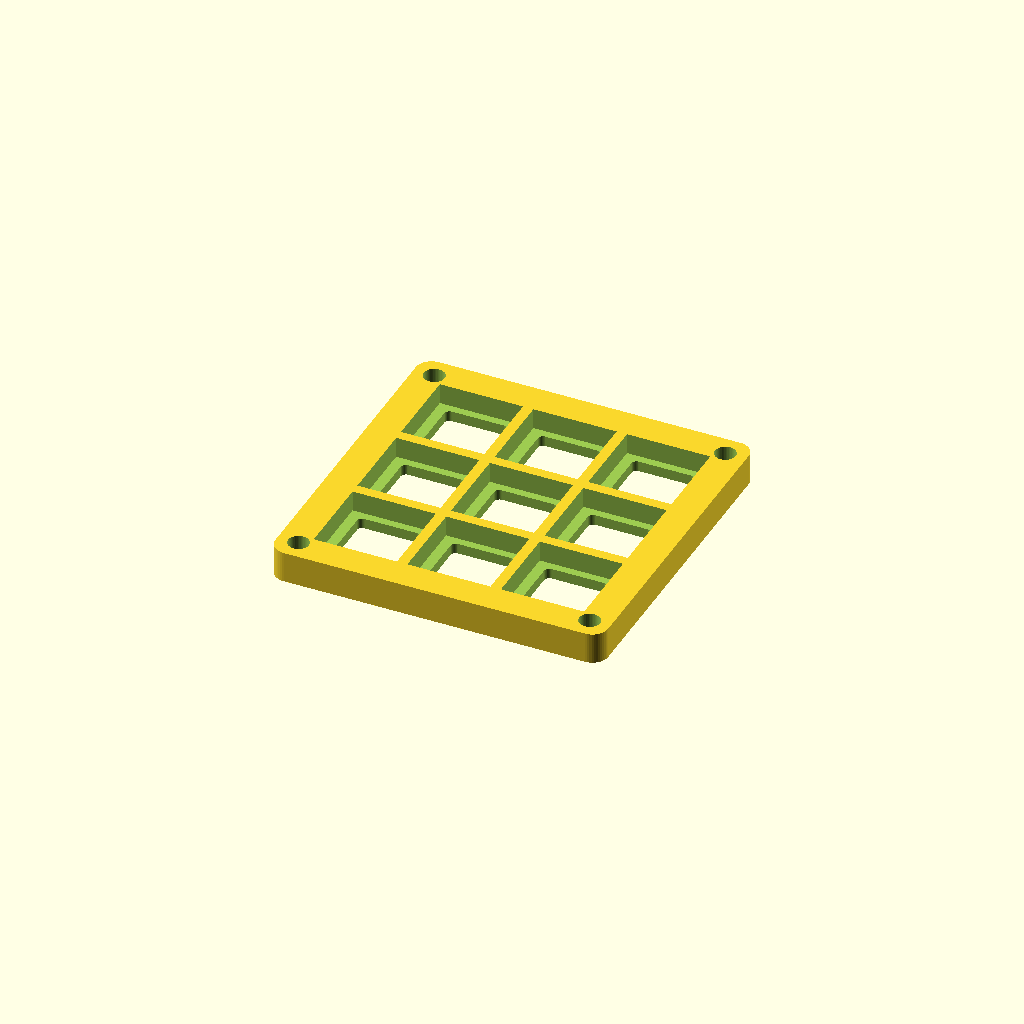
Cell 1: rendered with the file's own defaults.
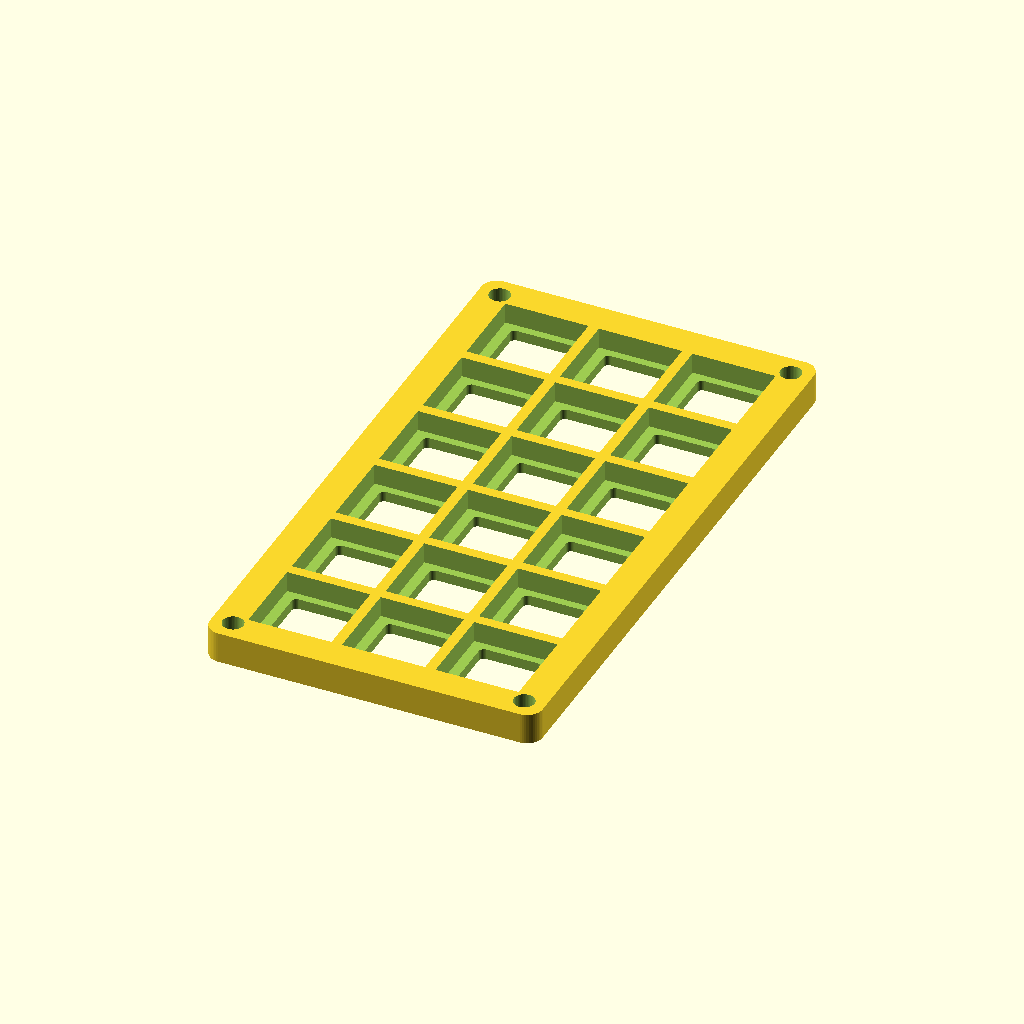
Cell 2 — rows set to 6, the other parameters unchanged.
All cells are drawn from one camera (rotation 55°, 0°, 25°, orthographic, colour scheme Cornfield), so only the parameter changes between them.
OpenSCAD source file print_frame_mixed_3n_3rows.scad:
// ============================================
// PRINT FILE: All Narrow Frame - 3x3 (9 slots)
// ============================================
// 3 columns x 3 rows = 9 slots
// Columns: All Narrow
// Compact 3x3 grid for maximum slot density
// Print with back side down (no supports needed)
// ============================================

include <frame_variable.scad>

// Column widths: N=narrow (16mm)
col_widths = [N, N, N];
rows = 3;

// Render
grid_frame_variable(col_widths, rows);
Parameter table extracted from the source (name, type, default, range or options):
rows: number, default 3
